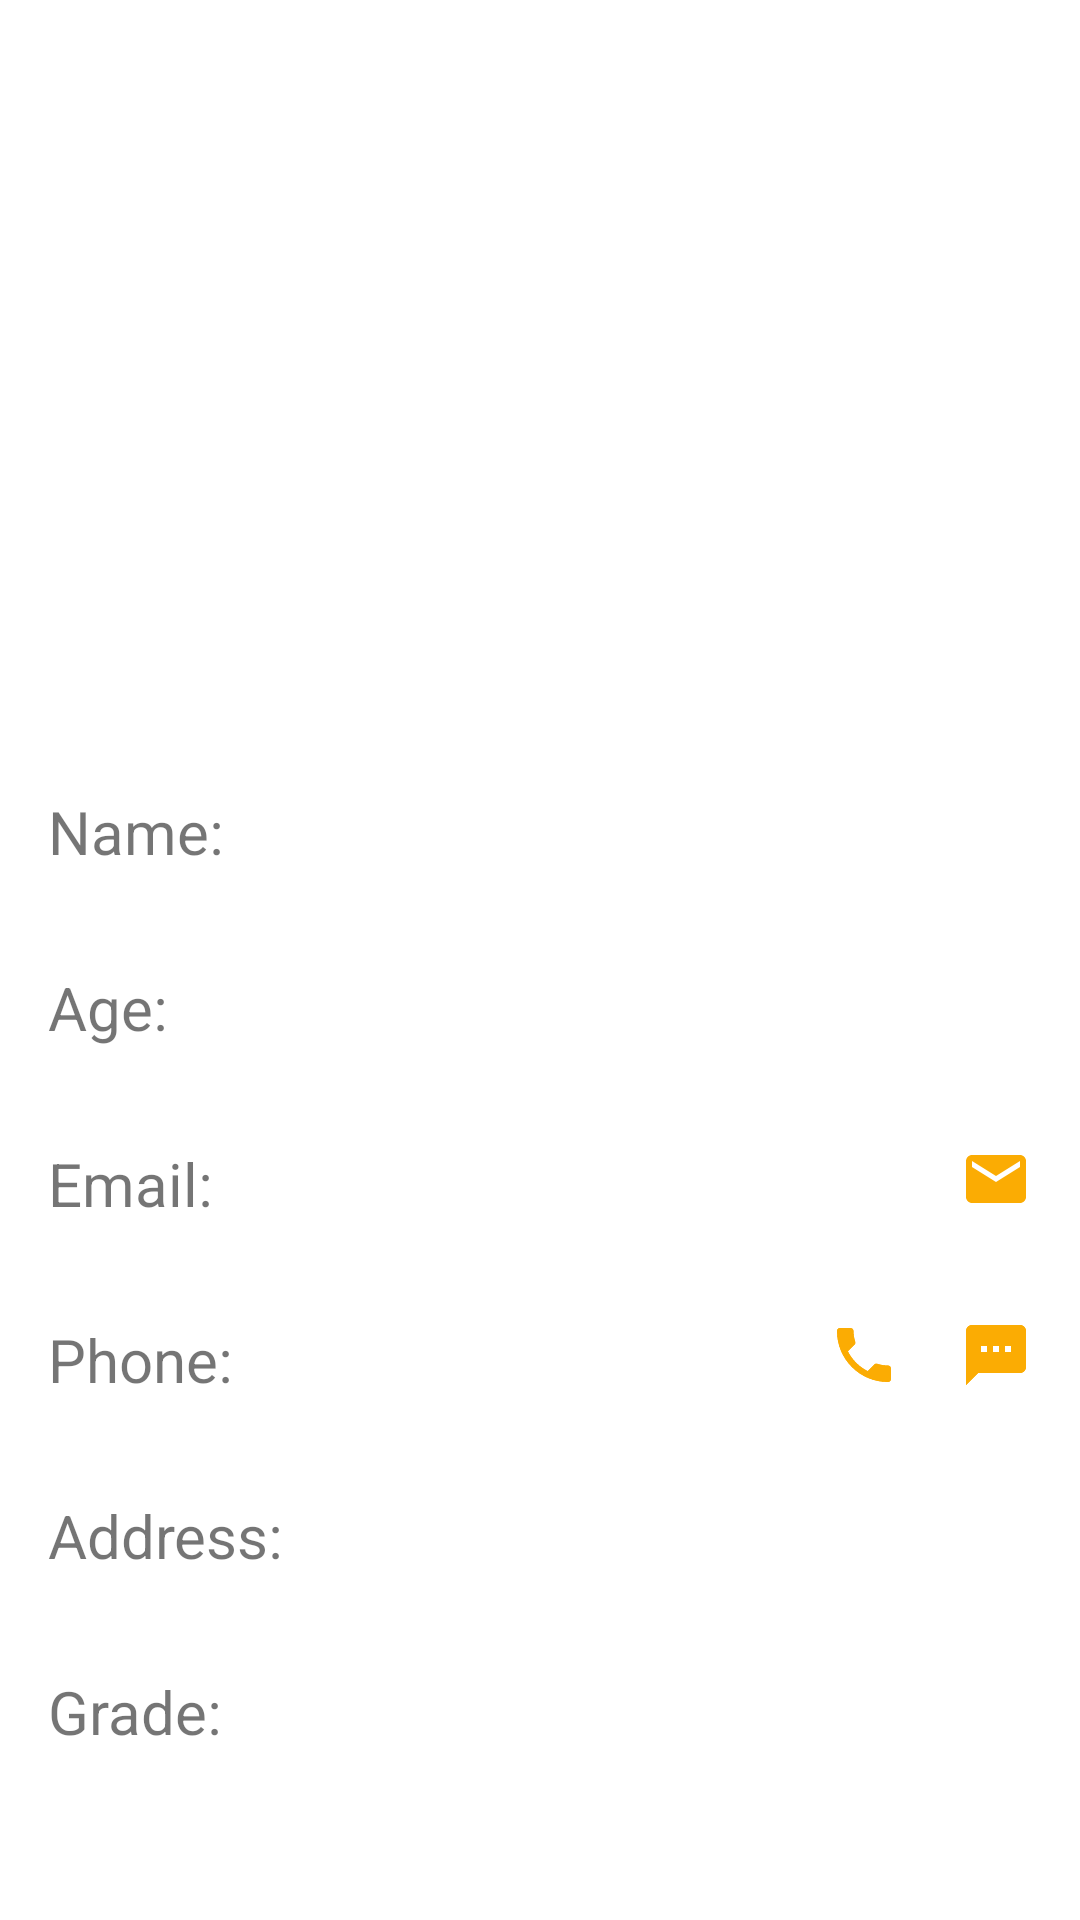

Reconstruct the res/layout file that produces this screen, plus the resources it refers to.
<!-- AndroidManifest.xml: application theme Theme.TutorFinder -->
<!-- res/layout/activity_my_student_profile.xml -->
<?xml version="1.0" encoding="utf-8"?>
<androidx.constraintlayout.widget.ConstraintLayout xmlns:android="http://schemas.android.com/apk/res/android"
    xmlns:app="http://schemas.android.com/apk/res-auto"
    xmlns:tools="http://schemas.android.com/tools"
    android:layout_width="match_parent"
    android:layout_height="match_parent"
    tools:context=".tutor.MyStudentProfileActivity">

    <ImageView
        android:id="@+id/imageView2"
        android:layout_width="200dp"
        android:layout_height="200dp"
        android:layout_marginTop="24dp"
        app:layout_constraintEnd_toEndOf="parent"
        app:layout_constraintStart_toStartOf="parent"
        app:layout_constraintTop_toTopOf="parent"
        app:srcCompat="@drawable/student_male"
        tools:srcCompat="@tools:sample/avatars" />

    <LinearLayout
        android:layout_width="0dp"
        android:layout_height="0dp"
        android:layout_marginStart="16dp"
        android:layout_marginTop="24dp"
        android:layout_marginEnd="16dp"
        android:layout_marginBottom="8dp"
        android:orientation="vertical"
        app:layout_constraintBottom_toBottomOf="parent"
        app:layout_constraintEnd_toEndOf="parent"
        app:layout_constraintStart_toStartOf="parent"
        app:layout_constraintTop_toBottomOf="@id/imageView2">

        <LinearLayout
            android:layout_width="match_parent"
            android:layout_height="wrap_content"
            android:layout_weight="1"
            android:gravity="center_vertical"
            android:orientation="horizontal">

            <TextView
                android:layout_width="0dp"
                android:layout_height="wrap_content"
                android:layout_weight="1"
                android:text="Name:"
                android:textSize="20sp" />

            <TextView
                android:id="@+id/textViewStudentName"
                android:layout_width="0dp"
                android:layout_height="wrap_content"
                android:layout_weight="2"
                android:textSize="20sp" />
        </LinearLayout>

        <LinearLayout
            android:layout_width="match_parent"
            android:layout_height="wrap_content"
            android:layout_weight="1"
            android:gravity="center_vertical"
            android:orientation="horizontal">

            <TextView
                android:layout_width="0dp"
                android:layout_height="wrap_content"
                android:layout_weight="1"
                android:text="Age:"
                android:textSize="20sp" />

            <TextView
                android:id="@+id/textViewStudentAge"
                android:layout_width="0dp"
                android:layout_height="wrap_content"
                android:layout_weight="2"
                android:textSize="20sp" />
        </LinearLayout>

        <LinearLayout
            android:layout_width="match_parent"
            android:layout_height="wrap_content"
            android:layout_weight="1"
            android:gravity="center_vertical"
            android:orientation="horizontal">

            <TextView
                android:layout_width="0dp"
                android:layout_height="wrap_content"
                android:layout_weight="1"
                android:text="Email:"
                android:textSize="20sp" />

            <LinearLayout
                android:layout_width="0dp"
                android:layout_height="wrap_content"
                android:layout_weight="2"
                android:orientation="horizontal">

                <TextView
                    android:id="@+id/textViewStudentEmail"
                    android:layout_width="0dp"
                    android:layout_height="wrap_content"
                    android:layout_weight="1"
                    android:textSize="20sp" />

                <ImageButton
                    android:id="@+id/imageButtonEmail"
                    android:layout_width="wrap_content"
                    android:layout_height="wrap_content"
                    android:background="@drawable/ic_email"
                    tools:ignore="TouchTargetSizeCheck"
                    android:onClick="onButtonClick"/>

            </LinearLayout>

        </LinearLayout>

        <LinearLayout
            android:layout_width="match_parent"
            android:layout_height="wrap_content"
            android:layout_weight="1"
            android:gravity="center_vertical"
            android:orientation="horizontal">

            <TextView
                android:layout_width="0dp"
                android:layout_height="wrap_content"
                android:layout_weight="1"
                android:text="Phone:"
                android:textSize="20sp" />

            <LinearLayout
                android:layout_width="0dp"
                android:layout_height="wrap_content"
                android:layout_weight="2"
                android:orientation="horizontal">

                <TextView
                    android:id="@+id/textViewPhoneNumber"
                    android:layout_width="0dp"
                    android:layout_height="wrap_content"
                    android:layout_weight="1"
                    android:textSize="20sp" />

                <ImageButton
                    android:id="@+id/imageButtonPhone"
                    android:layout_width="wrap_content"
                    android:layout_height="wrap_content"
                    android:background="@drawable/ic_phone"
                    app:srcCompat="@drawable/ic_phone"
                    android:onClick="onButtonClick"/>

                <ImageButton
                    android:id="@+id/imageButtonSMS"
                    android:layout_width="wrap_content"
                    android:layout_height="wrap_content"
                    android:layout_marginStart="20dp"
                    android:background="@drawable/ic_sms"
                    app:srcCompat="@drawable/ic_sms"
                    android:onClick="onButtonClick"/>
            </LinearLayout>

        </LinearLayout>

        <LinearLayout
            android:layout_width="match_parent"
            android:layout_height="wrap_content"
            android:layout_weight="1"
            android:gravity="center_vertical"
            android:orientation="horizontal">

            <TextView
                android:layout_width="0dp"
                android:layout_height="wrap_content"
                android:layout_weight="1"
                android:text="Address:"
                android:textSize="20sp" />

            <TextView
                android:id="@+id/textViewStudentAddress"
                android:layout_width="0dp"
                android:layout_height="wrap_content"
                android:layout_weight="2"
                android:textSize="20sp" />
        </LinearLayout>

        <LinearLayout
            android:layout_width="match_parent"
            android:layout_height="wrap_content"
            android:layout_weight="1"
            android:gravity="center_vertical"
            android:orientation="horizontal">

            <TextView
                android:layout_width="0dp"
                android:layout_height="wrap_content"
                android:layout_weight="1"
                android:text="Grade:"
                android:textSize="20sp" />

            <LinearLayout
                android:layout_width="0dp"
                android:layout_height="match_parent"
                android:layout_weight="2"
                android:gravity="center_vertical"
                android:orientation="horizontal">

                <TextView
                    android:id="@+id/textViewGrade"
                    android:layout_width="wrap_content"
                    android:layout_height="wrap_content"
                    android:layout_weight="1"
                    android:textSize="20sp" />

            </LinearLayout>

        </LinearLayout>

        <LinearLayout
            android:layout_width="match_parent"
            android:layout_height="wrap_content"
            android:layout_weight="1"
            android:gravity="center_vertical"
            android:orientation="horizontal">

            <LinearLayout
                android:layout_width="0dp"
                android:layout_height="wrap_content"
                android:layout_weight="2"
                android:orientation="horizontal"/>

        </LinearLayout>

    </LinearLayout>
</androidx.constraintlayout.widget.ConstraintLayout>
<!-- resources referenced by this layout -->
<resources>
  <!-- drawable ic_email (drawable) -->
  <vector android:height="24dp" android:tint="#FBAC03"
      android:viewportHeight="24" android:viewportWidth="24"
      android:width="24dp" xmlns:android="http://schemas.android.com/apk/res/android">
      <path android:fillColor="@android:color/white" android:pathData="M20,4L4,4c-1.1,0 -1.99,0.9 -1.99,2L2,18c0,1.1 0.9,2 2,2h16c1.1,0 2,-0.9 2,-2L22,6c0,-1.1 -0.9,-2 -2,-2zM20,8l-8,5 -8,-5L4,6l8,5 8,-5v2z"/>
  </vector>
  <!-- drawable ic_phone (drawable) -->
  <vector android:height="24dp" android:tint="#FBAC03"
      android:viewportHeight="24" android:viewportWidth="24"
      android:width="24dp" xmlns:android="http://schemas.android.com/apk/res/android">
      <path android:fillColor="@android:color/white" android:pathData="M6.62,10.79c1.44,2.83 3.76,5.14 6.59,6.59l2.2,-2.2c0.27,-0.27 0.67,-0.36 1.02,-0.24 1.12,0.37 2.33,0.57 3.57,0.57 0.55,0 1,0.45 1,1V20c0,0.55 -0.45,1 -1,1 -9.39,0 -17,-7.61 -17,-17 0,-0.55 0.45,-1 1,-1h3.5c0.55,0 1,0.45 1,1 0,1.25 0.2,2.45 0.57,3.57 0.11,0.35 0.03,0.74 -0.25,1.02l-2.2,2.2z"/>
  </vector>
  <!-- drawable ic_sms (drawable) -->
  <vector android:height="24dp" android:tint="#FBAC03"
      android:viewportHeight="24" android:viewportWidth="24"
      android:width="24dp" xmlns:android="http://schemas.android.com/apk/res/android">
      <path android:fillColor="@android:color/white" android:pathData="M20,2L4,2c-1.1,0 -1.99,0.9 -1.99,2L2,22l4,-4h14c1.1,0 2,-0.9 2,-2L22,4c0,-1.1 -0.9,-2 -2,-2zM9,11L7,11L7,9h2v2zM13,11h-2L11,9h2v2zM17,11h-2L15,9h2v2z"/>
  </vector>
  <style name="Theme.TutorFinder" parent="Theme.MaterialComponents.DayNight.DarkActionBar">
          
          <item name="colorPrimary">@color/purple_500</item>
          <item name="colorPrimaryVariant">@color/purple_700</item>
          <item name="colorOnPrimary">@color/white</item>
          
          <item name="colorSecondary">@color/teal_200</item>
          <item name="colorSecondaryVariant">@color/teal_700</item>
          <item name="colorOnSecondary">@color/black</item>
          
          <item name="android:statusBarColor">?attr/colorPrimaryVariant</item>
          
      </style>
  <!-- not gathered from this repository: default colours our renderer supplied (Android Studio template values) -->
  <color name="purple_500">#FF6200EE</color>
  <color name="purple_700">#FF3700B3</color>
  <color name="teal_200">#FF03DAC5</color>
  <color name="teal_700">#FF018786</color>
  <color name="black">#FF000000</color>
  <color name="white">#FFFFFFFF</color>
</resources>
